Run: headless pygame with SDL's dummy video driver; simulated clock (each Clock.tick advances the game by its frame time, no real sleeping); random seed 0; keys injected as events and as key.get_pressed() state; no mouse input.
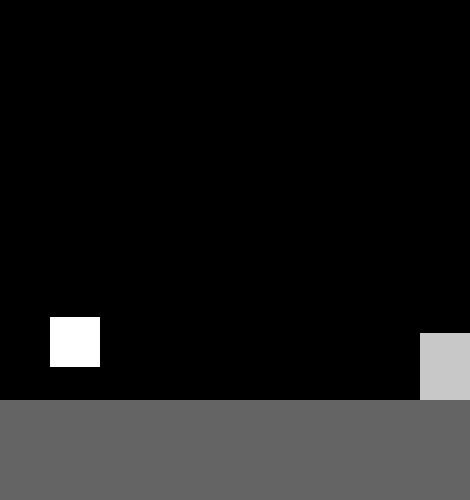
Frame 1 of 4 · flips 1–60 · no input
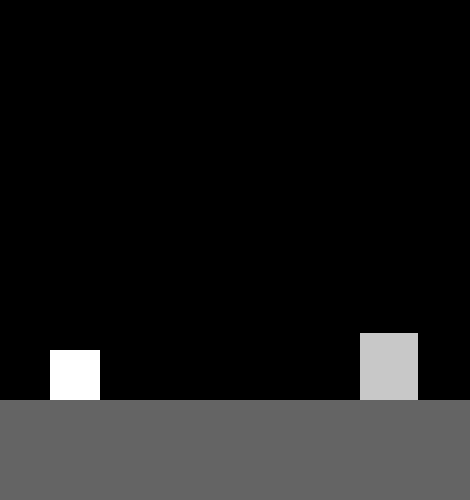
Frame 2 of 4 · flips 61–180 · tapped SPACE, RETURN · held RIGHT (→), D
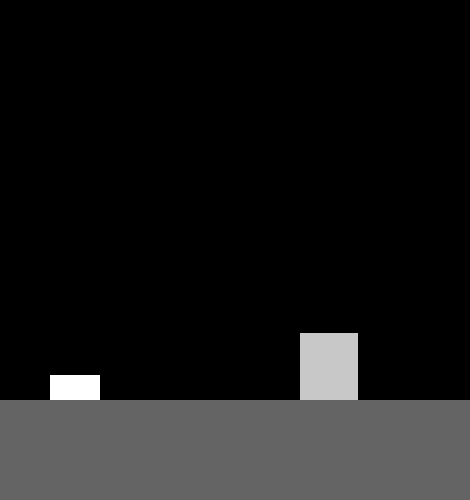
Frame 3 of 4 · flips 181–300 · held DOWN (↓), S
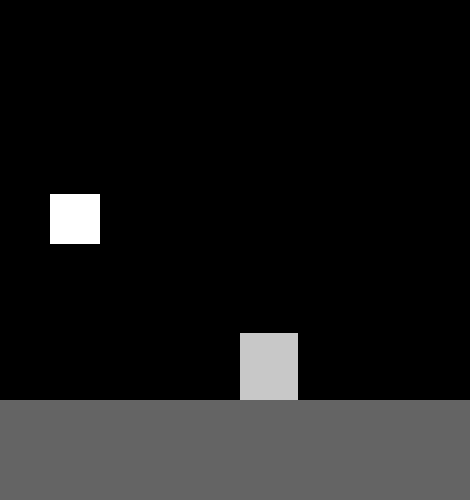
Frame 4 of 4 · flips 301–420 · held LEFT (←), A, UP (↑), W

The pygame program that drew these frames:

import pygame
import random

pygame.init()
s = 0
dx, dy = 50, 300
drx, dry = 50, 50
dryz = dry

kry, krx = random.randrange(55, 80), random.randrange(45, 65)
kx, ky = 450, 400 - kry
kxz = kx
screen = pygame.display.set_mode((470, 500))
running = True


def collision(x, y, sizeX, sizeY, x2, y2, sizeX2, sizeY2):
    if (x + sizeX >= x2 and x2 + sizeX2 >= x) and (y + sizeY >= y2 and y2 + sizeY2 >= y):
        return True
    return False


while running:
    for event in pygame.event.get():
        if event.type == pygame.KEYDOWN:
            if event.key == pygame.K_UP:
                if dy >= 400 - dry:
                    s = 2
            elif event.key == pygame.K_DOWN:
                # if event.key
                # if dry != dryz // 2:
                dry -= dry // 2
        if event.type == pygame.KEYUP:
            if event.key == pygame.K_DOWN:
                dry *= 2

        if event.type == pygame.QUIT:
            running = False

    if kx > -60:
        kx -= 0.5
    else:
        kry, krx = random.randrange(55, 80), random.randrange(45, 65)
        kx, ky = kxz, 400 - kry
    screen.fill('black')

    if collision(dx, dy, drx, dry, kx, ky, krx, kry):
        running = False

    pygame.draw.rect(screen, (255, 255, 255), (dx, dy, drx, dry))
    pygame.draw.rect(screen, (100, 100, 100), (0, 400, 500, 200))
    pygame.draw.rect(screen, (200, 200, 200), (kx, ky, krx, kry))

    if dy < 400 - dry:
        s -= 0.01
    elif s < 0:
        s = 0
    # print(s)

    dy -= s

    pygame.display.flip()
pygame.quit()
